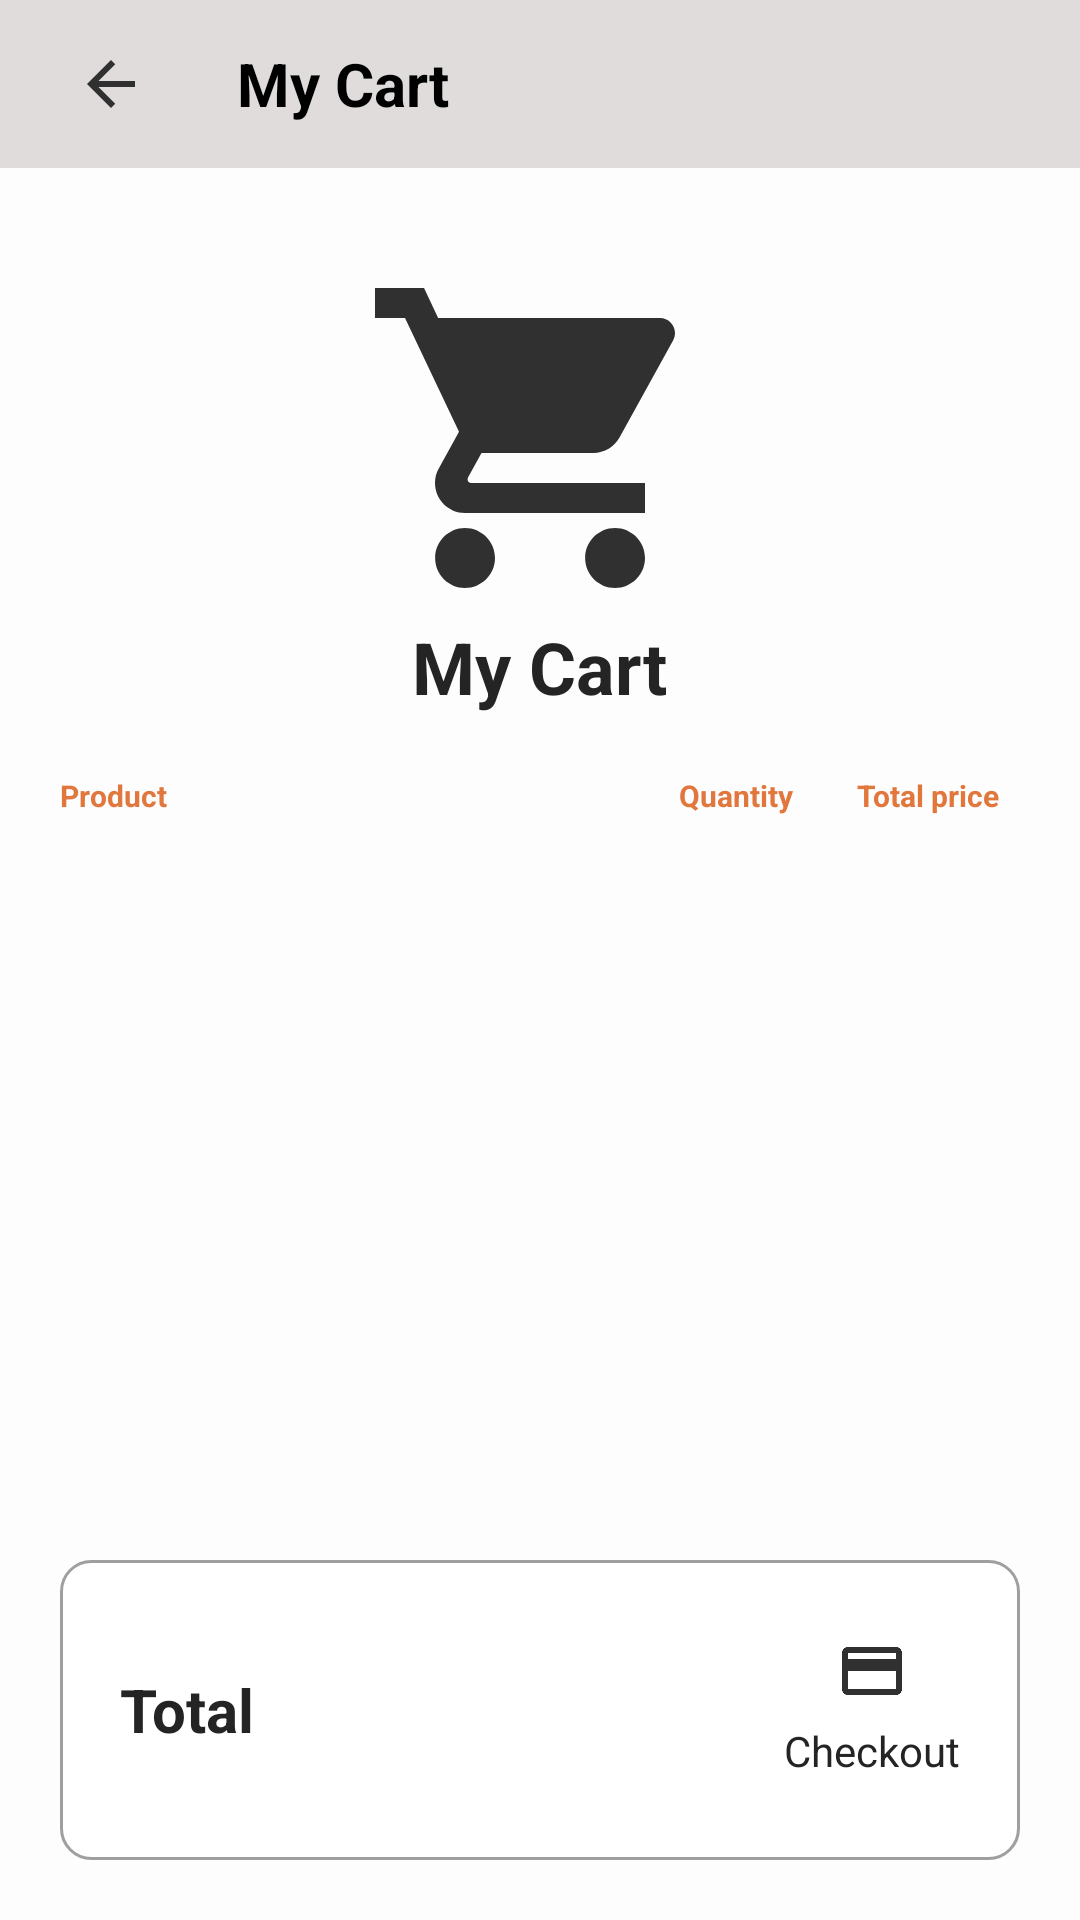

Produce the Android XML layout that renders to this screen, including the resource entries it uses.
<!-- AndroidManifest.xml: application theme Theme.MyCart -->
<!-- res/layout/activity_cart.xml -->
<?xml version="1.0" encoding="utf-8"?>
<RelativeLayout xmlns:android="http://schemas.android.com/apk/res/android"
    xmlns:tools="http://schemas.android.com/tools"
    android:layout_width="match_parent"
    android:layout_height="match_parent"
    android:background="@color/background_color"
    android:orientation="vertical"
    tools:context=".CartActivity">

    <LinearLayout
        android:id="@+id/custom_bar"
        android:layout_width="match_parent"
        android:layout_height="@dimen/action_bar_height"
        android:layout_alignParentTop="true"
        android:background="@color/background_actionbar"
        android:weightSum="10">

        <ImageView
            android:id="@+id/btn_back"
            android:layout_width="wrap_content"
            android:layout_height="match_parent"
            android:layout_gravity="center"
            android:layout_marginVertical="@dimen/d5"
            android:layout_marginStart="@dimen/d15"
            android:padding="@dimen/d10"
            android:foreground="@drawable/custom_ripple_effect"
            android:src="@drawable/ic_back" />

        <TextView
            android:layout_width="@dimen/d0"
            android:layout_height="wrap_content"
            android:layout_gravity="center"
            android:layout_weight="8"
            android:paddingStart="@dimen/d20"
            android:paddingEnd="@dimen/d0"
            android:text="@string/app_name"
            android:textColor="@color/title_action_bar"
            android:textSize="@dimen/s20"
            android:textStyle="bold" />
    </LinearLayout>

    <androidx.core.widget.NestedScrollView
        android:layout_width="match_parent"
        android:layout_height="wrap_content"
        android:layout_below="@+id/custom_bar"
        android:paddingTop="@dimen/d10">

        <LinearLayout
            android:layout_width="match_parent"
            android:layout_height="wrap_content"
            android:orientation="vertical">

            <LinearLayout
                android:layout_margin="@dimen/d20"
                android:layout_width="wrap_content"
                android:layout_height="wrap_content"
                android:layout_gravity="center"
                android:gravity="center"
                android:orientation="vertical">
                <ImageView
                    android:src="@drawable/ic_cart"
                    android:layout_width="@dimen/d120"
                    android:layout_height="@dimen/d120"/>
                <TextView
                    android:layout_width="wrap_content"
                    android:layout_height="wrap_content"
                    android:text="@string/app_name"
                    android:textStyle="bold"
                    android:textColor="@color/title_product"
                    android:textSize="@dimen/s24"/>
            </LinearLayout>

            <LinearLayout
                android:layout_width="match_parent"
                android:layout_height="wrap_content"
                android:layout_gravity="center"
                android:gravity="center"
                android:orientation="horizontal"
                android:weightSum="10">

                <TextView
                    android:layout_width="wrap_content"
                    android:layout_height="wrap_content"
                    android:layout_marginStart="@dimen/d20"
                    android:layout_weight="8"
                    android:textSize="@dimen/s10"
                    android:text="@string/product"
                    android:textColor="@color/title_price"
                    android:textStyle="bold" />
                <TextView
                    android:layout_width="wrap_content"
                    android:layout_height="wrap_content"
                    android:layout_weight="1"
                    android:text="@string/quantity"
                    android:textColor="@color/title_price"
                    android:textSize="@dimen/s10"
                    android:textStyle="bold" />
                <TextView
                    android:layout_width="wrap_content"
                    android:layout_height="wrap_content"
                    android:layout_weight="1"
                    android:layout_marginEnd="@dimen/d5"
                    android:text="@string/total_price"
                    android:textColor="@color/title_price"
                    android:textSize="@dimen/s10"
                    android:textStyle="bold" />
            </LinearLayout>

            <androidx.recyclerview.widget.RecyclerView
                android:id="@+id/recyclerView_list_cart"
                android:layout_width="match_parent"
                android:layout_height="wrap_content"
                android:paddingBottom="@dimen/d150"
                tools:context=".CartActivity"
                tools:listitem="@layout/product_item_cart" />

        </LinearLayout>


    </androidx.core.widget.NestedScrollView>

    <RelativeLayout
        android:layout_width="match_parent"
        android:layout_height="@dimen/d100"
        android:layout_alignParentBottom="true"
        android:layout_margin="@dimen/d20"
        android:background="@drawable/white_bordered_rectangle_background">

        <TextView
            android:layout_width="wrap_content"
            android:layout_height="wrap_content"
            android:layout_alignParentStart="true"
            android:layout_centerVertical="true"
            android:layout_marginStart="@dimen/d20"
            android:text="@string/total"
            android:textColor="@color/title_product"
            android:textSize="@dimen/s20"
            android:textStyle="bold" />

        <TextView
            android:id="@+id/tv_cart_price_total"
            android:layout_width="wrap_content"
            android:layout_height="wrap_content"
            android:layout_centerInParent="true"
            android:layout_centerVertical="true"
            android:textColor="@color/title_price"
            android:textSize="@dimen/s18"
            android:textStyle="bold" />

        <LinearLayout
            android:layout_width="wrap_content"
            android:layout_height="match_parent"
            android:layout_alignParentEnd="true"
            android:layout_centerVertical="true"
            android:layout_margin="@dimen/d20"
            android:orientation="vertical"
            android:weightSum="10">

            <ImageView
                android:layout_width="wrap_content"
                android:layout_height="wrap_content"
                android:layout_gravity="center"
                android:layout_weight="6"
                android:contentDescription="@string/checkout"
                android:foreground="?selectableItemBackgroundBorderless"
                android:src="@drawable/ic_payment" />

            <TextView
                android:layout_width="wrap_content"
                android:layout_height="wrap_content"
                android:layout_gravity="center"
                android:layout_weight="4"
                android:text="@string/checkout"
                android:textColor="@color/title_product" />
        </LinearLayout>
    </RelativeLayout>
</RelativeLayout>
<!-- res/layout/product_item_cart.xml (included above) -->
<?xml version="1.0" encoding="utf-8"?>
<LinearLayout xmlns:android="http://schemas.android.com/apk/res/android"
    xmlns:app="http://schemas.android.com/apk/res-auto"
    android:layout_width="match_parent"
    android:layout_height="@dimen/d100"
    android:layout_margin="@dimen/d10"
    android:layout_weight="10"
    android:background="@drawable/white_bordered_rectangle_background"
    android:orientation="horizontal"
    android:padding="@dimen/d5">

    <androidx.cardview.widget.CardView
        android:layout_width="wrap_content"
        android:layout_height="match_parent"
        app:cardCornerRadius="@dimen/d10">

        <ImageView
            android:id="@+id/iv_product_image"
            android:layout_width="@dimen/d80"
            android:layout_height="match_parent"
            android:scaleType="centerCrop"
            app:cardCornerRadius="@dimen/d10" />
    </androidx.cardview.widget.CardView>

    <LinearLayout
        android:layout_width="@dimen/d0"
        android:layout_height="match_parent"
        android:layout_gravity="center"
        android:layout_weight="10"
        android:layout_marginStart="@dimen/d10"
        android:orientation="vertical"
        android:weightSum="2">

        <TextView
            android:id="@+id/tv_product_name"
            android:layout_width="wrap_content"
            android:layout_height="wrap_content"
            android:layout_gravity="start"
            android:layout_weight="1"
            android:ellipsize="end"
            android:gravity="start"
            android:maxLines="2"
            android:textColor="@color/title_product"
            android:textStyle="bold" />

        <TextView
            android:id="@+id/tv_product_price"
            android:layout_width="wrap_content"
            android:layout_height="wrap_content"
            android:layout_weight="1"
            android:gravity="center"
            android:textColor="@color/title_price" />
    </LinearLayout>

    <LinearLayout
        android:layout_width="wrap_content"
        android:layout_height="wrap_content"
        android:layout_gravity="center"
        android:layout_marginHorizontal="@dimen/d5"
        android:orientation="vertical"
        android:weightSum="10">

        <ImageButton
            android:id="@+id/btn_add_quantity"
            android:layout_width="wrap_content"
            android:layout_height="wrap_content"
            android:layout_weight="2"
            android:background="@drawable/white_bordered_rectangle_background"
            android:clickable="true"
            android:foreground="@drawable/custom_ripple_effect"
            android:src="@drawable/ic_add"
            android:contentDescription="@string/add" />

        <TextView
            android:id="@+id/tv_quantity"
            android:layout_width="wrap_content"
            android:layout_height="wrap_content"
            android:layout_gravity="center"
            android:layout_marginVertical="@dimen/d5"
            android:layout_weight="6"
            android:textColor="@color/title_product"
            android:textStyle="bold" />

        <ImageButton
            android:id="@+id/btn_remove_quantity"
            android:layout_width="wrap_content"
            android:layout_height="wrap_content"
            android:layout_weight="2"
            android:background="@drawable/white_bordered_rectangle_background"
            android:clickable="true"
            android:foreground="@drawable/custom_ripple_effect"
            android:src="@drawable/ic_remove"
            android:contentDescription="@string/remove" />
    </LinearLayout>

    <TextView
        android:id="@+id/tv_product_price_total"
        android:layout_width="@dimen/d0"
        android:layout_height="wrap_content"
        android:layout_gravity="center"
        android:gravity="end"
        android:layout_marginHorizontal="@dimen/d5"
        android:layout_weight="3.5"
        android:textSize="@dimen/s12"
        android:textColor="@color/title_price"
        android:textStyle="bold" />
</LinearLayout>
<!-- resources referenced by this layout -->
<resources>
  <color name="background_actionbar">#e0dcdc</color>
  <color name="background_color">#FDFDFD</color>
  <color name="title_action_bar">#000000</color>
  <color name="title_price">#E1773D</color>
  <color name="title_product">#242424</color>
  <dimen name="action_bar_height">56dp</dimen>
  <dimen name="d0">0dp</dimen>
  <dimen name="d10">10dp</dimen>
  <dimen name="d100">100dp</dimen>
  <dimen name="d120">120dp</dimen>
  <dimen name="d15">15dp</dimen>
  <dimen name="d150">150dp</dimen>
  <dimen name="d20">20dp</dimen>
  <dimen name="d5">5dp</dimen>
  <dimen name="d80">80dp</dimen>
  <dimen name="s10">10sp</dimen>
  <dimen name="s12">12sp</dimen>
  <dimen name="s18">18sp</dimen>
  <dimen name="s20">20sp</dimen>
  <dimen name="s24">24sp</dimen>
  <!-- drawable custom_ripple_effect (drawable) -->
  <?xml version="1.0" encoding="utf-8"?>
  <ripple xmlns:android="http://schemas.android.com/apk/res/android"
      android:color="@color/white">
      <item android:id="@android:id/mask">
          <shape android:shape="oval">
              <solid android:color="?android:colorPrimary"/>
          </shape>
          <color android:color="@color/white"/>
      </item>
  </ripple>
  <!-- drawable ic_add (drawable) -->
  <vector android:height="24dp" android:tint="@color/icon_color"
      android:viewportHeight="24" android:viewportWidth="24"
      android:width="24dp" xmlns:android="http://schemas.android.com/apk/res/android">
      <path       android:fillColor="@color/icon_color"
          android:pathData="M19,13h-6v6h-2v-6H5v-2h6V5h2v6h6v2z"/>
  </vector>
  <!-- drawable ic_back (drawable) -->
  <vector android:height="24dp" android:tint="@color/icon_color"
      android:viewportHeight="24" android:viewportWidth="24"
      android:width="24dp" xmlns:android="http://schemas.android.com/apk/res/android">
      <path       android:fillColor="@color/icon_color"
          android:pathData="M20,11H7.83l5.59,-5.59L12,4l-8,8 8,8 1.41,-1.41L7.83,13H20v-2z"/>
  </vector>
  <!-- drawable ic_payment (drawable) -->
  <vector android:height="24dp" android:tint="@color/icon_color"
      android:viewportHeight="24" android:viewportWidth="24"
      android:width="24dp" xmlns:android="http://schemas.android.com/apk/res/android">
      <path       android:fillColor="@color/icon_color"
          android:pathData="M20,4L4,4c-1.11,0 -1.99,0.89 -1.99,2L2,18c0,1.11 0.89,2 2,2h16c1.11,0 2,-0.89 2,-2L22,6c0,-1.11 -0.89,-2 -2,-2zM20,18L4,18v-6h16v6zM20,8L4,8L4,6h16v2z"/>
  </vector>
  <!-- drawable ic_remove (drawable) -->
  <vector android:height="24dp" android:tint="@color/icon_color"
      android:viewportHeight="24" android:viewportWidth="24"
      android:width="24dp" xmlns:android="http://schemas.android.com/apk/res/android">
      <path
          android:fillColor="@android:color/white" android:pathData="M19,13H5v-2h14v2z"/>
  </vector>
  <!-- drawable white_bordered_rectangle_background (drawable) -->
  <?xml version="1.0" encoding="utf-8"?>
  <shape
      android:shape="rectangle" xmlns:android="http://schemas.android.com/apk/res/android">
      <solid android:color="@color/background_product_card"/>
      <corners android:radius="@dimen/d10"/>
      <stroke android:width="@dimen/d1" android:color="@color/stroke_card"/>
  </shape>
  <string name="add">Add</string>
  <string name="app_name">My Cart</string>
  <string name="checkout">Checkout</string>
  <string name="product">Product</string>
  <string name="quantity">Quantity</string>
  <string name="remove">Remove</string>
  <string name="total">Total</string>
  <string name="total_price">Total price</string>
  <color name="white">#FFFFFFFF</color>
  <color name="icon_color">#303030</color>
  <color name="background_product_card">#ffffff</color>
  <dimen name="d1">1dp</dimen>
  <color name="stroke_card">#9F9F9F</color>
  <color name="primary_color">#838383</color>
  <color name="status_bar_color">#C5C5C5</color>
  <color name="teal_200">#FF03DAC5</color>
  <color name="teal_700">#FF018786</color>
  <color name="black">#FF000000</color>
</resources>
